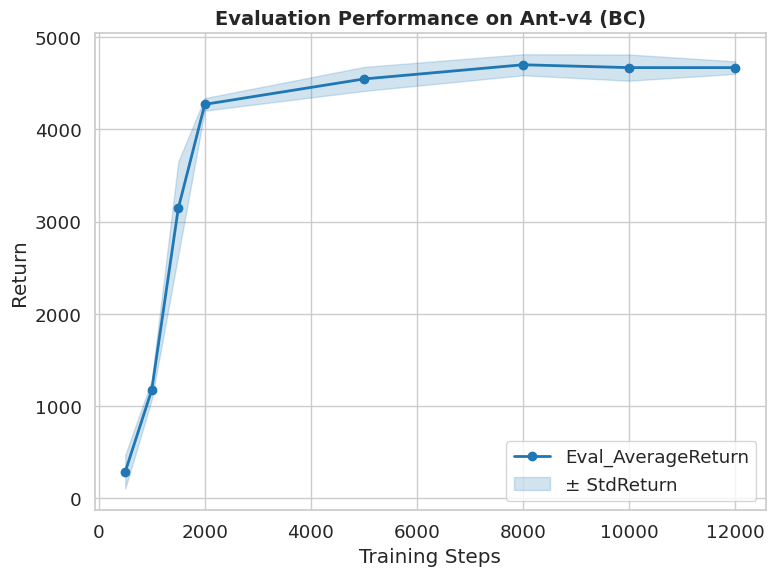

The matplotlib source for this figure:
import matplotlib.pyplot as plt
import seaborn as sns

# 启用 seaborn 风格
sns.set_theme(style="whitegrid", font_scale=1.2)

# 数据
steps = [500, 1000, 1500, 2000, 5000, 8000, 10000, 12000]
eval_avg = [288, 1175, 3143, 4271, 4546, 4700, 4669, 4669]
eval_std = [182, 105, 507, 68, 130, 114, 142, 68]

# 创建画布
plt.figure(figsize=(8,6))

# 平均曲线
plt.plot(steps, eval_avg, marker="o", color="tab:blue", linewidth=2, label="Eval_AverageReturn")

# 方差区域 (均值 ± Std)
plt.fill_between(steps,
                 [a-s for a,s in zip(eval_avg, eval_std)],
                 [a+s for a,s in zip(eval_avg, eval_std)],
                 color="tab:blue", alpha=0.2, label="± StdReturn")

# 细节优化
plt.title("Evaluation Performance on Ant-v4 (BC)", fontsize=14, fontweight="bold")
plt.xlabel("Training Steps")
plt.ylabel("Return")
plt.legend()
plt.tight_layout()
plt.show()
